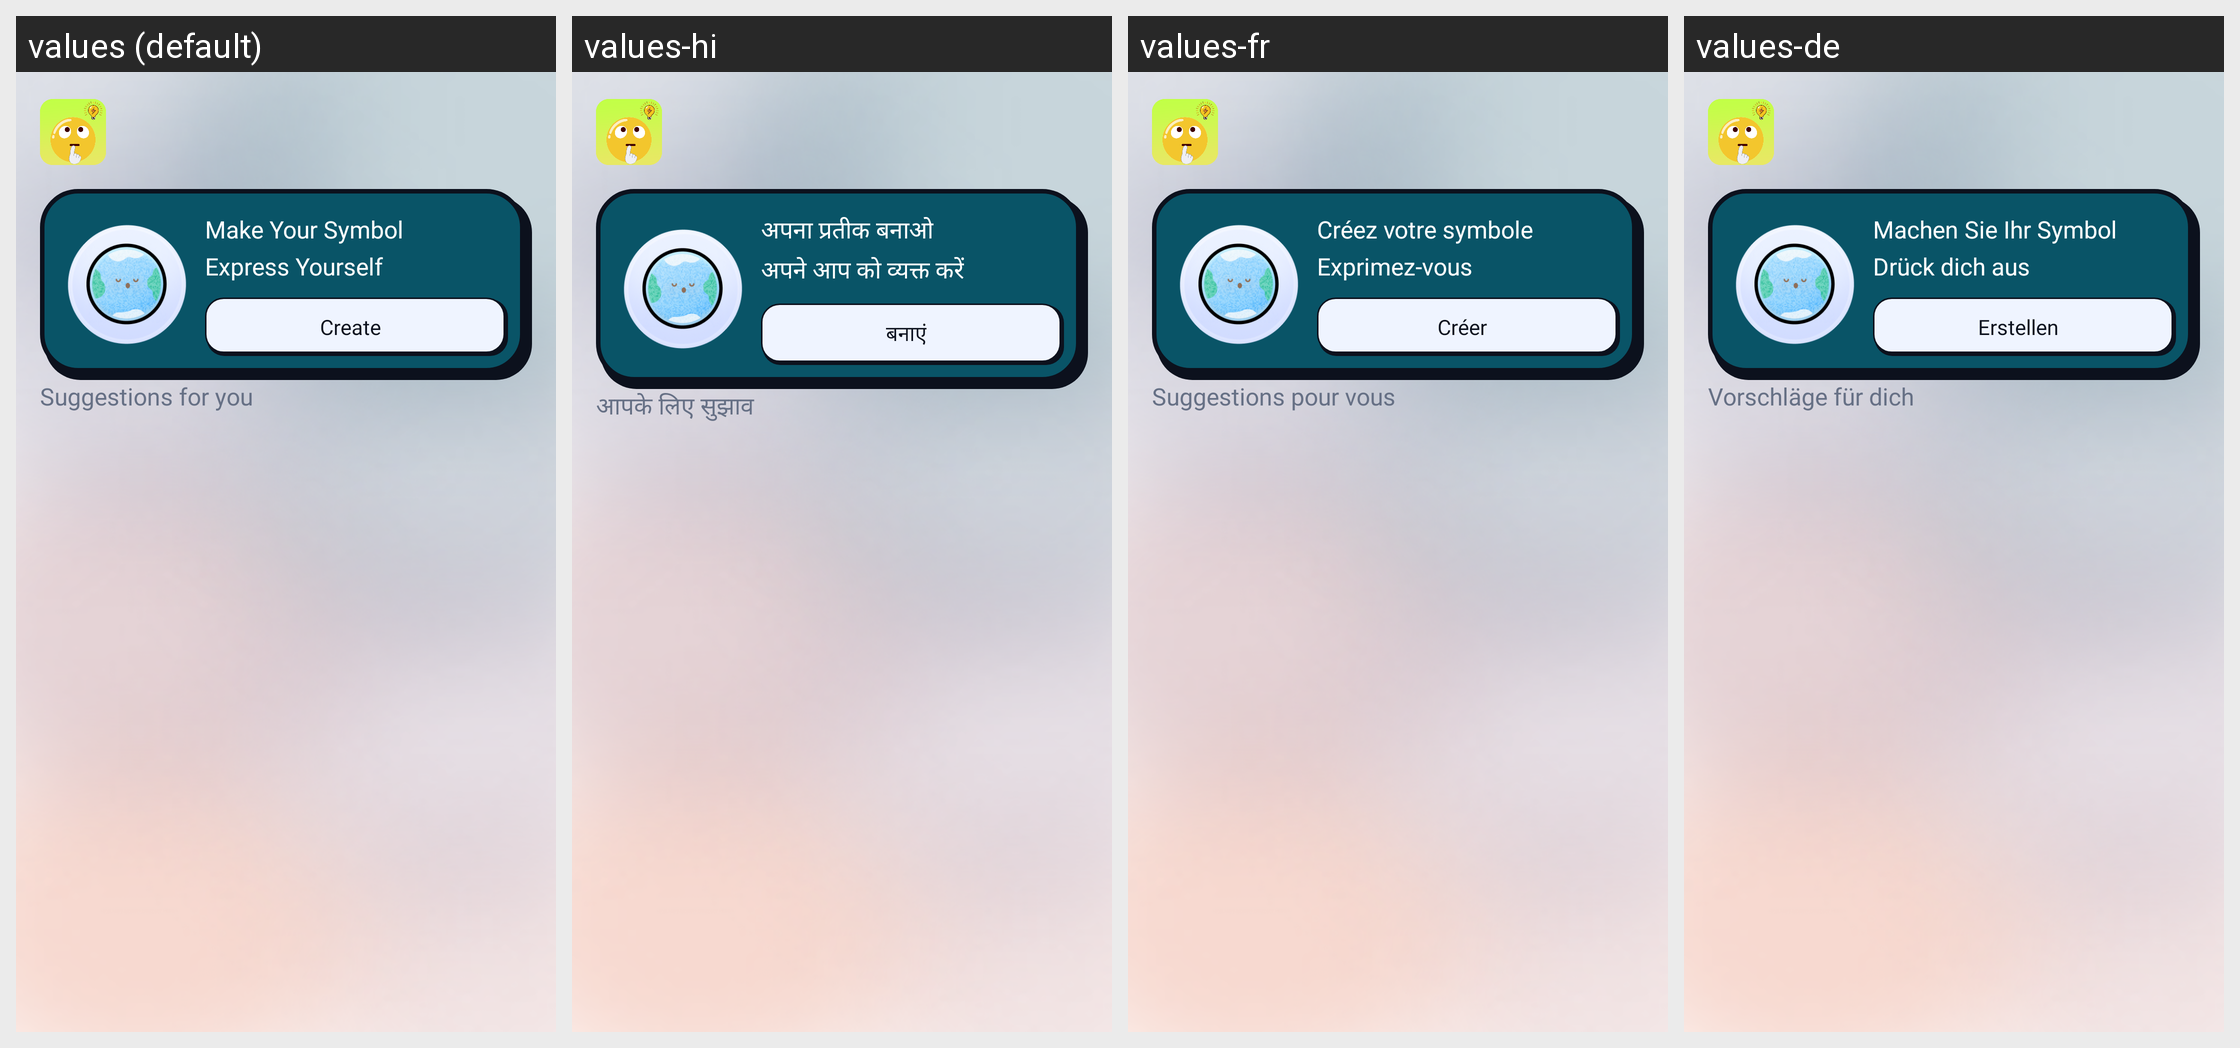

Strings drawn on this Android screen and how each of the app's shown locales translates them:
Android screen res/layout/fragment_home_bepic.xml rendered under 4 locales, left to right: values (default), values-hi, values-fr, values-de. Device: Nexus 5 (rendered at 1080×1920; each locale shown at half size, 540×960, under a caption strip naming it); theme Theme.hearRateMonitor.
Other locales in the repository, not shown: values-en, values-es, values-in, values-pt.
Strings drawn on this screen, with the default value and each locale's value (text and hints the layout hard-codes, and strings that could not be matched under every locale, appear in the picture but are not listed):

Make_Your_Symbol
  values: Make Your Symbol
  values-hi: अपना प्रतीक बनाओ
  values-fr: Créez votre symbole
  values-de: Machen Sie Ihr Symbol

Express_Yourself
  values: Express Yourself
  values-hi: अपने आप को व्यक्त करें
  values-fr: Exprimez-vous
  values-de: Drück dich aus

Create
  values: Create
  values-hi: बनाएं
  values-fr: Créer
  values-de: Erstellen

suggestions_for_you
  values: Suggestions for you
  values-hi: आपके लिए सुझाव
  values-fr: Suggestions pour vous
  values-de: Vorschläge für dich
